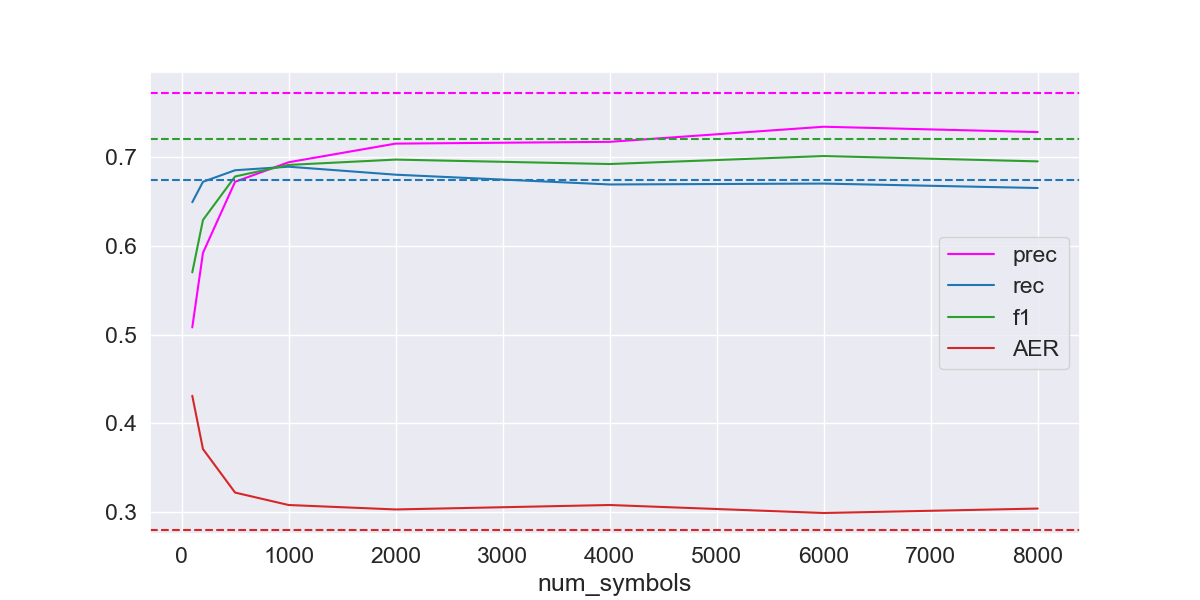

The table this chart was drawn from, first rows:
num_symbols, prec, rec, f1, AER
100, 0.508, 0.649, 0.57, 0.431
1000, 0.694, 0.689, 0.691, 0.308
200, 0.592, 0.672, 0.629, 0.371
2000, 0.715, 0.68, 0.697, 0.303
4000, 0.717, 0.669, 0.692, 0.308
500, 0.672, 0.685, 0.678, 0.322
6000, 0.734, 0.67, 0.701, 0.299
8000, 0.728, 0.665, 0.695, 0.304
